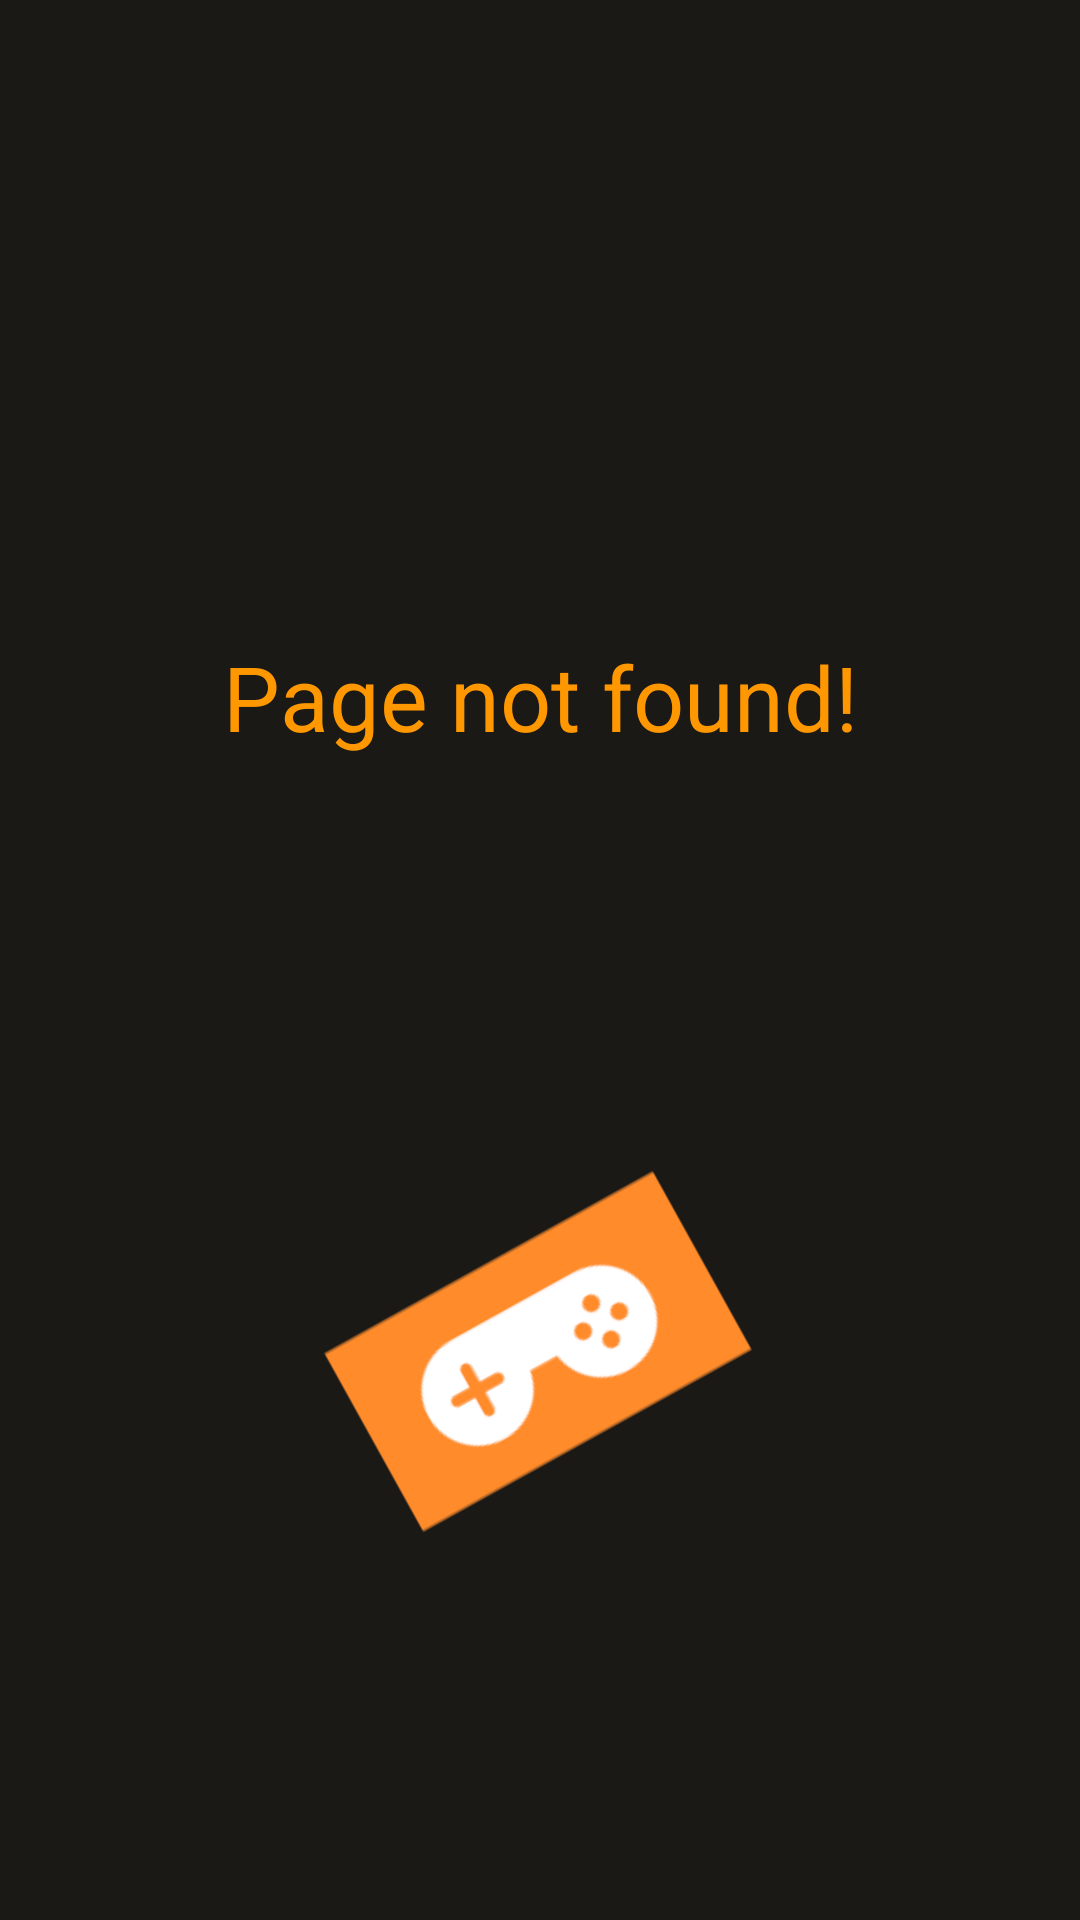

Reconstruct the res/layout file that produces this screen, plus the resources it refers to.
<!-- AndroidManifest.xml: application theme Theme.GameChanger -->
<!-- res/layout/fragment_error.xml -->
<?xml version="1.0" encoding="utf-8"?>
<androidx.constraintlayout.widget.ConstraintLayout xmlns:android="http://schemas.android.com/apk/res/android"
    xmlns:app="http://schemas.android.com/apk/res-auto"
    xmlns:tools="http://schemas.android.com/tools"
    android:layout_width="match_parent"
    android:layout_height="match_parent"
    android:background="#1B1916"
    tools:context=".ErrorFragment" >

    <TextView
        android:id="@+id/error_text"
        android:layout_width="wrap_content"
        android:layout_height="wrap_content"
        android:layout_marginStart="24dp"
        android:layout_marginTop="24dp"
        android:layout_marginEnd="24dp"
        android:text="Page not found!"
        android:textColor="#FF9800"
        android:textSize="30sp"
        app:layout_constraintBottom_toTopOf="@+id/imageView"
        app:layout_constraintEnd_toEndOf="parent"
        app:layout_constraintStart_toStartOf="parent"
        app:layout_constraintTop_toTopOf="parent"
        app:layout_constraintVertical_bias="0.594" />

    <ImageView
        android:id="@+id/imageView"
        android:layout_width="162dp"
        android:layout_height="139dp"
        android:layout_marginBottom="120dp"
        android:rotation="-29"
        android:src="@drawable/gamechangersimple"
        app:layout_constraintBottom_toBottomOf="parent"
        app:layout_constraintEnd_toEndOf="parent"
        app:layout_constraintHorizontal_bias="0.497"
        app:layout_constraintStart_toStartOf="parent" />
</androidx.constraintlayout.widget.ConstraintLayout>
<!-- resources referenced by this layout -->
<resources>
  <!-- drawable gamechangersimple: png bitmap (drawable, 3008 bytes) -->
  <style name="Theme.GameChanger" parent="Theme.MaterialComponents.DayNight.DarkActionBar">
          
          <item name="colorPrimary">#FF9800</item>
          
          <item name="android:statusBarColor" tools:targetApi="l">#FF9800</item>
  
          
      </style>
</resources>
